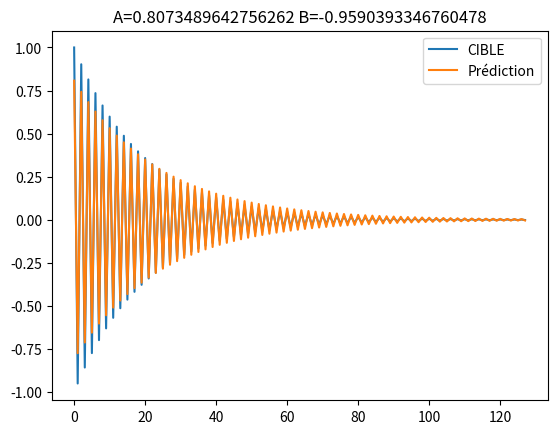

The script that saved this image:
import matplotlib.pyplot as plt

LEN = 128

EPOCH = 200
LEARNING_RATE = 1.0
LEARNING_RATE_DECAY_STEP = 50
LEARNING_RATE_DECAY_FACTOR = 3.75
EPSILON = 0.00001

def reponseImpulsion(A, B):
    #Définition des x[n] eq.4, plus zeros padding de 1 sur la gauche
    impulsion = [0.0] * (LEN+1)
    impulsion[1] = 1.0

    #Execution de l'eq.2 (padding pour y[n] aussi)
    y = [0.0] * (LEN+1)
    for i in range(1, LEN+1):
        y[i] = (A * impulsion[i]) + (B * y[i-1])

    #Suppression du padding, y[n] a bien la longueur 'LEN'.
    return y[1:]

#Définition des y[n] cibles (A=1.0 et B=-0.95)
CIBLE = reponseImpulsion(1.0, -0.95)

def lossMSE(y_true, y_pred):
    mse = 0
    for i in range(LEN):
        mse += (y_true[i] - y_pred[i])**2
    mse /= LEN
    return mse

def dpA(A, B):
    impulsion = [0.0] * (LEN+1)
    impulsion[1] = 1.0
    
    #Calcul de Eq.8
    y  = [0.0] * (LEN+1)
    dy = [0.0] * (LEN+1)
    for i in range(1, LEN+1):
        y[i]  = (A * impulsion[i]) + (B * y[i-1])
        dy[i] = impulsion[i] + (B * y[i-1])
    
    y  = y[1:]
    dy = dy[1:]
    
    #Calcul de Eq.7
    y_true = CIBLE
    mse = 0
    for i in range(LEN):
        mse += (y_true[i] - y[i]) * -dy[i]
    mse *= 2
    mse /= LEN
    
    return mse

def dpB(A, B):
    impulsion = [0.0] * (LEN+1)
    impulsion[1] = 1.0
    
    #Calcul de Eq.11
    y  = [0.0] * (LEN+1)
    dy = [0.0] * (LEN+1)
    for i in range(1, LEN+1):
        y[i]  = (A * impulsion[i]) + (B * y[i-1])
        dy[i] = y[i-1] + (B * dy[i-1])
    
    y  = y[1:]
    dy = dy[1:]
    
    #Calcul de Eq.10
    y_true = CIBLE
    mse = 0
    for i in range(LEN):
        mse += (y_true[i] - y[i]) * -dy[i]
    mse *= 2
    mse /= LEN
    
    return mse

def gradient(A, B):
    gradientA = 0.0
    gradientB = 0.0
    
    #Calcul l'erreur actuelle provoquée par les paramètres A et B
    lossRef = lossMSE(CIBLE, reponseImpulsion(A, B))

    #Calcul de la dérivée partielle de A
    gradientA = dpA(A, B)
    
    #Calcul de la dérivée partielle de B
    gradientB = dpB(A, B)
    
    return gradientA, gradientB

def main():
    global LEARNING_RATE
    
    #Définition des paramètres à optimiser
    A = 0
    B = 0
    
    #Prépare l'affichage du résultat
    true, = plt.plot(CIBLE)
    line, = plt.plot(CIBLE)
    plt.legend((true, line), ('CIBLE', 'Prédiction'))
    
    for e in range(EPOCH):
        #Optimise les paramètres A et B en fonction des gradients
        gradA, gradB = gradient(A, B)
        A -= gradA * LEARNING_RATE
        B -= gradB * LEARNING_RATE
        
        #Règle d'apprentissage facultative
        if (e+1) % LEARNING_RATE_DECAY_STEP == 0:
            LEARNING_RATE /= LEARNING_RATE_DECAY_FACTOR
        
        #Calcul pour le graphe seulement
        pred = reponseImpulsion(A, B)
        loss = lossMSE(CIBLE, pred)
        print("{0:4d} / {1:4d} : loss {2: .6f}".format(e+1, EPOCH, loss))
        #Affichage du graphe
        line.set_ydata(pred)
        plt.title('A={} B={}'.format(A, B))
        plt.draw()
        plt.pause(0.001)

if __name__ == "__main__":
    main()
    input("Press [enter] to continue.")